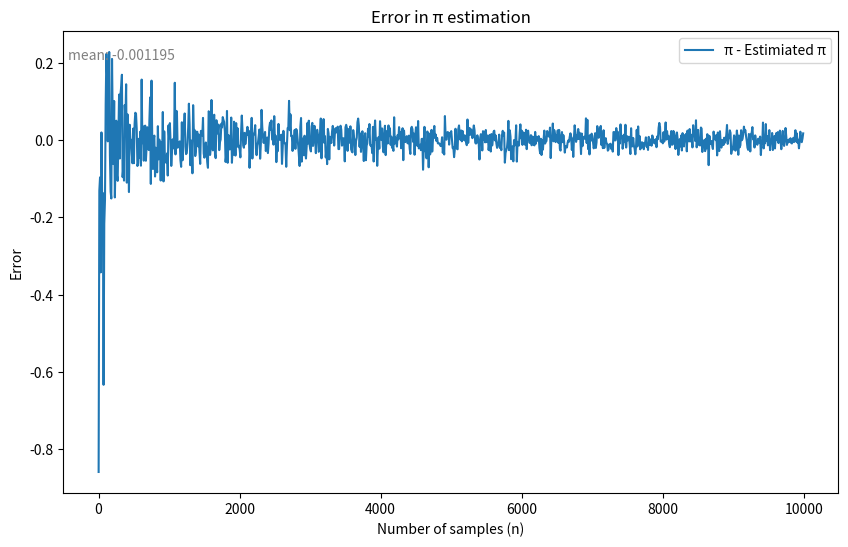

Source code (Python):
import numpy as np
from matplotlib import pyplot as plt
from scipy.linalg import norm

error = []

for n in range(1, 10000, 10):
    u = np.random.uniform(-1, 1, 2 * n)
    u_pairs = u.reshape(-1, 2)

    inside_counts = 0

    for pair in u_pairs:
        if((pair[0]**2 + pair[1]**2) <= 1):
            inside_counts = inside_counts + 1

    probability_inside_circle = inside_counts/n
    estimated_pi = probability_inside_circle * 4
    error.append((np.pi - estimated_pi))

plt.figure(figsize=(10, 6))
plt.plot(range(1, 10000, 10), error, label='π - Estimiated π')
plt.xlabel('Number of samples (n)')
plt.ylabel('Error')
plt.title('Error in π estimation')
plt.suptitle(
          "mean: " + "{:.6f}".format(np.mean(error))
          , x=0.13 , y=0.85, fontsize=10, color='gray', ha = 'left')
plt.legend()
plt.show()